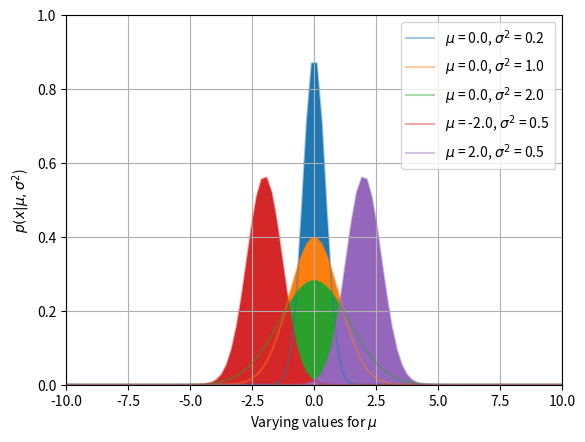

The script that saved this image:
import matplotlib.pyplot as plt
import scipy.stats
import numpy as np


mean = np.array([0, 0, 0, -2, 2.0])
sigma = np.array([0.2, 1, 2, .5, .5])


for i in range(5): 

    x_min = -10
    x_max = 10
    x = np.linspace(x_min, x_max, 100)

    y = scipy.stats.norm.pdf(x,mean[i],np.sqrt(sigma[i]))

    plt.plot(x,y, alpha = 0.4, label = r"$\mu$ = %.1f, $\sigma^2$ = %.1f"% (mean[i],sigma[i]))

    plt.grid()

    plt.xlim(x_min,x_max)
    plt.ylim(0,1)

    #plt.title(r"Sampling Scheme for $\gamma_k$", fontsize=10)
    plt.legend()

    xarea = np.append(x, x[-1]) 
    yarea = np.append(y, 0 )
    plt.fill(xarea,yarea)
    plt.xlabel(r"Varying values for $\mu$")
    plt.ylabel(r"$p(x|\mu, \sigma^2$)")

#plt.show()
plt.savefig('gamma_scheme.png', bbox_inches='tight', dpi=360)